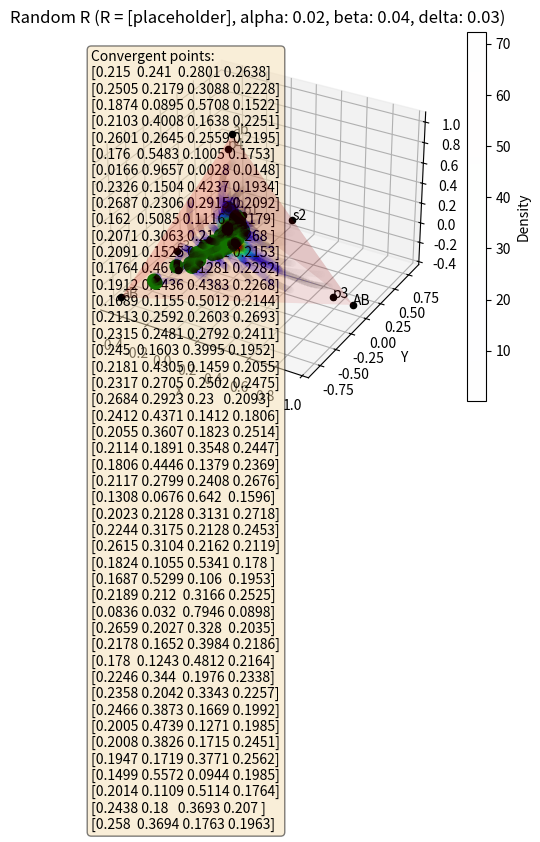

Generate this figure with matplotlib:
import numpy as np
import matplotlib.pyplot as plt
from scipy import stats

convergent_points = []

# Define coordinates of the tetrahedron vertices
a_vertex = np.array([np.sqrt(8/9), 0, -1/3])
b_vertex = np.array([-np.sqrt(2/9), np.sqrt(2/3), -1/3])
c_vertex = np.array([-np.sqrt(2/9), -np.sqrt(2/3), -1/3])
d_vertex = np.array([0,0,1])

def is_point_in_tetrahedron(point, a_vertex, b_vertex, c_vertex, d_vertex, buffer=5):
    vertices = [a_vertex, b_vertex, c_vertex, d_vertex]
    max_dist = max(np.linalg.norm(v1-v2) for v1 in vertices for v2 in vertices)
    
    for vertex in vertices:
        if np.linalg.norm(point - vertex) > max_dist + buffer:
            return False
    return True

def calculate_next_generation(x, r, delta, alpha, beta, gamma):
    D = x[0]*x[3] - x[1]*x[2] 
    w_bar = 1 - delta*(x[0]**2 + x[3]**2) - alpha*(x[1]**2 + x[2]**2) - 2*beta*(x[2]*x[3] + x[0]*x[1]) - 2*gamma*(x[0]*x[2] + x[1]*x[3])
    x_next = np.zeros(4)
    x_next[0] = (x[0] - delta*x[0]**2 - beta*x[0]*x[1] - gamma*x[0]*x[2] - r*D)/w_bar
    x_next[1] = (x[1] - beta*x[0]*x[1] - alpha*x[1]**2 - gamma*x[1]*x[3] + r*D)/w_bar
    x_next[2] = (x[2] - gamma*x[0]*x[2] - alpha*x[2]**2 - beta*x[2]*x[3] + r*D)/w_bar
    x_next[3] = (x[3] - gamma*x[1]*x[3] - beta*x[2]*x[3] - delta*x[3]**2 - r*D)/ w_bar
    #D_next = x_next[0]*x_next[3] - x_next[1]*x_next[2]

    # Normalize x_next so that it sums to 1
    x_next /= np.sum(x_next)

    return x_next

def iterate_generations(x, delta, alpha, beta, gamma):
    stable_generations = 0  # Initialize counter for stable generations
    change_threshold = 8*10**-4  # Set change threshold

    while True:
        # Save current x for later comparison
        x_old = x.copy()
        r = 0.04
        #r = np.random.uniform(0,0.04)
        x = calculate_next_generation(x, r, delta, alpha, beta, gamma)

        # Check if absolute change in all components of x is less than threshold
        if np.all(np.abs(x - x_old) < change_threshold):
            stable_generations += 1
        else:
            # Reset counter if change is above threshold
            stable_generations = 0

        points.append(x.tolist())

        # Break loop if x has been stable for 100 generations
        if stable_generations >= 100:
            break

# [redacted]
a = 0.02
b = 0.04
d = 0.03
g = b

points = []

total_iterations = 100  # Number of tests
for i in range(total_iterations):
    iterate_generations(np.random.dirichlet(np.ones(4), size=1)[0],d,a,b,g) 

    # Print the final convergent point
    print(f"Convergent point: {points[-1]}")
    print("Sum of convergent point: " + str(np.sum(points[-1])))
    convergent_points.append(points[-1])

    # Total progress calculation
    progress = (i + 1) / total_iterations * 100
    print(f"Total progress: {progress:.2f}%")


# Convert points list to numpy array for easier manipulation
vertices = np.array([a_vertex, b_vertex, c_vertex, d_vertex])
points = np.array(points)

cartesian_points = []  # Define the cartesian_points list
total_points = len(points)

for i, element in enumerate(points):
    cartesian_points.append(np.dot(vertices.T, element))
    progress = (i + 1) / total_points * 100
    

filtered_points = []

for point in cartesian_points:
    if is_point_in_tetrahedron(point, a_vertex, b_vertex, c_vertex, d_vertex):
        filtered_points.append(point)

points = np.array(filtered_points)

# Extract coordinates for plotting
x = points[:, 0]
y = points[:, 1]
z = points[:, 2]

print("Density")
# Convert points to a 2D array with each row being a point
points = np.vstack([x, y, z])
# Calculate the point density
density = stats.gaussian_kde(points)(points)
print("Density done")
# Create 3D scatter plot
fig = plt.figure()
ax = fig.add_subplot(111, projection='3d')

# Sort the points by density, so that the densest points are plotted last
idx = density.argsort()
x, y, z, density = x[idx], y[idx], z[idx], density[idx]

# Use density as the color
sc = ax.scatter(x, y, z, c=density, cmap='jet', alpha=0.005)

print("Outline")

# Plot the outline of the tetrahedron
vertices = np.array([a_vertex, b_vertex, c_vertex, d_vertex])
ax.plot_trisurf(*vertices.T, color='r', alpha=0.1)

# Add a colorbar for the density
fig.colorbar(sc, ax=ax, label='Density')

# Calculate the barycentric coordinates for these points
barycentric_coords = np.array([[1,0,0,0],[0,1,0,0],[0,0,1,0],[0,0,0,1],[0.248,0.251,0.249,0.252],[0.497,0.001,0.002,0.500],[0.001,0.497,0.500,0.002],[0.1539,0.6562,0.036,0.1539],[0.1539,0.036,0.6562,0.1539],[0.8888,0.05,0.05,0.0112],[0.0112,0.05,0.05,0.8888]])
labels = ['AB', 'Ab', 'aB', 'ab','s1','s2','s3','p1','p2','p3','p4']
barycentric_to_cartesian = []

for i, element in enumerate(barycentric_coords):
    barycentric_to_cartesian.append(np.dot(vertices.T, element))

barycentric_to_cartesian = np.array(barycentric_to_cartesian)

for i in range(len(barycentric_to_cartesian)):
    x, y, z = barycentric_to_cartesian[i]
    ax.scatter(x, y, z, color='black')
    ax.text(x, y, z, labels[i], color='black')

# Extract convergent points for plotting
cartesian_convergent_points = []  
convergent_points = np.array(convergent_points)
print(convergent_points)

for i, p in enumerate(convergent_points):
    cartesian_convergent_points.append(np.dot(vertices.T, p))

cartesian_convergent_points = np.array(cartesian_convergent_points)
x_conv = cartesian_convergent_points[:, 0]
y_conv = cartesian_convergent_points[:, 1]
z_conv = cartesian_convergent_points[:, 2]

# Plot convergent points in different color and size
convergent_scatter = ax.scatter(x_conv, y_conv, z_conv, c='green', s=85, label='Convergent Points')

#Display convergent point barycentric coords on graph
convergent_points = np.around(convergent_points, 4)
unique_points = [convergent_points[0]]
for point in convergent_points[1:]:
    if not any(np.allclose(point, unique_point, atol=0.0175) for unique_point in unique_points):
        unique_points.append(point)
unique_points_str = '\n'.join(map(str, unique_points))
ax.text2D(0.05, 0.95, f'Convergent points:\n{unique_points_str}', transform=ax.transAxes, fontsize=10,
        verticalalignment='top', bbox=dict(boxstyle='round', facecolor='wheat', alpha=0.5))

# # Add a legend
# ax.legend()

# Set labels and title
ax.set_xlabel('X')
ax.set_ylabel('Y')
ax.set_zlabel('Z')
ax.set_title(f'Random R (R = [placeholder], alpha: {a}, beta: {b}, delta: {d})')

# Show the plot
plt.show()
print("Done")